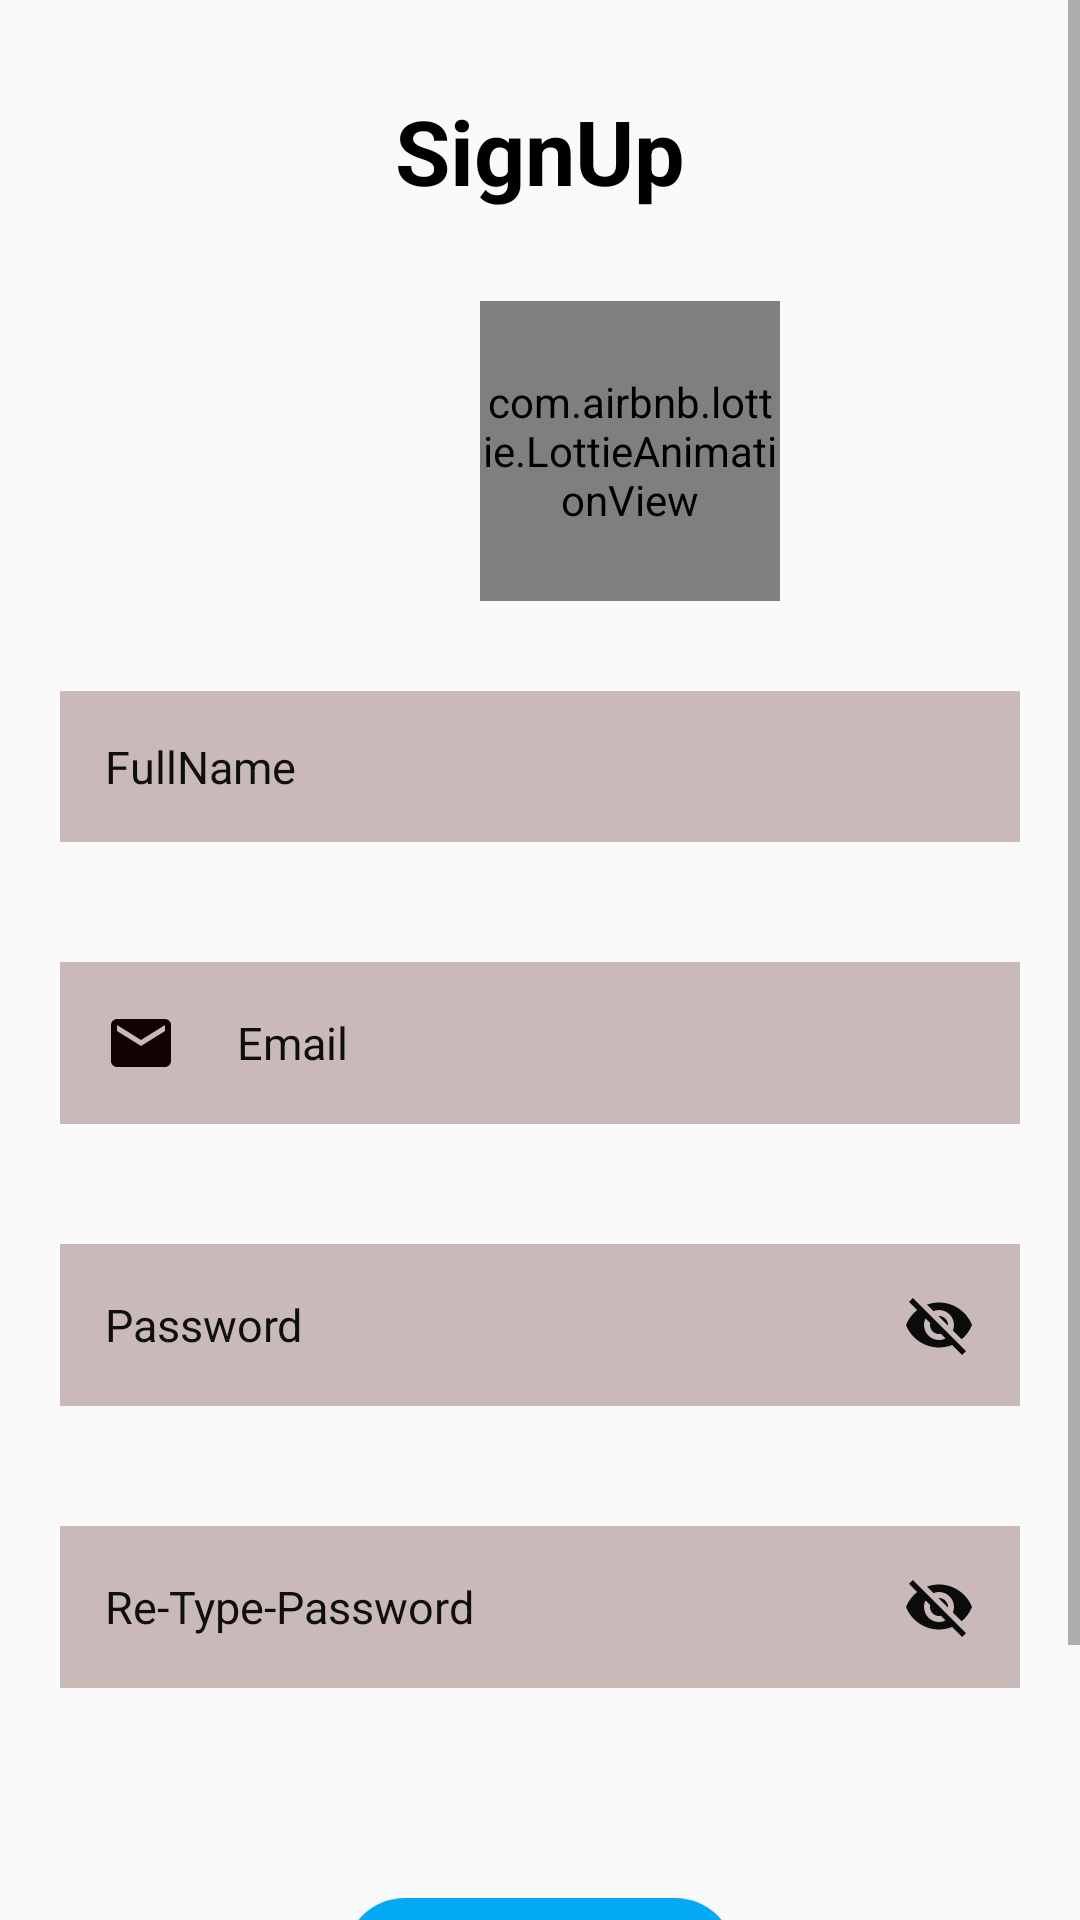

Here is an Android app screen rendered from its layout file. Give the layout XML and the strings, colors and styles it references.
<!-- AndroidManifest.xml: application theme Theme.LQ_APP_1 -->
<!-- res/layout/activity_register.xml -->
<?xml version="1.0" encoding="utf-8"?>
<ScrollView xmlns:android="http://schemas.android.com/apk/res/android"
    xmlns:app="http://schemas.android.com/apk/res-auto"
    xmlns:tools="http://schemas.android.com/tools"
    android:layout_width="match_parent"
    android:layout_height="match_parent"
    android:orientation="vertical"
    tools:context=".Register">

    <LinearLayout
        android:layout_width="match_parent"
        android:orientation="vertical"
        android:layout_height="wrap_content">


        <TextView
            android:id="@+id/textView_signup"
            android:layout_width="match_parent"
            android:layout_height="wrap_content"
            android:layout_margin="30dp"
            android:gravity="center"
            android:text="@string/sign_up"
            android:textSize="30sp"
            android:textStyle="bold"
            android:textColor="@color/black"

            >

        </TextView>

        <com.airbnb.lottie.LottieAnimationView
            android:layout_width="100dp"
            android:layout_height="100dp"
            android:id="@+id/animation_main"
            android:layout_marginHorizontal="160dp"
            android:layout_marginBottom="10dp"
            app:lottie_rawRes="@raw/signup"
            app:lottie_autoPlay="true"
            app:lottie_loop="true"/>






        <EditText
            android:id="@+id/EditText_username"
            android:layout_width="match_parent"
            android:layout_height="wrap_content"
            android:inputType="textNoSuggestions"
            android:autofillHints="name"

            android:background="#C9B9B9"
            android:textColorHint="#100F0F"
            android:hint="@string/full_name"
            android:drawableLeft="@drawable/person_as"
            android:drawablePadding="20dp"
            android:textColor="@color/black"
            android:padding="15dp"
            android:textSize="15sp"


            android:layout_margin="20dp"
            android:drawableStart="@drawable/person_as">
        </EditText>



        <EditText
            android:id="@+id/EditText_email"
            android:layout_width="match_parent"
            android:layout_height="wrap_content"

            android:inputType="textEmailAddress"
            android:autofillHints="emailAddress"
            android:hint="@string/email"
            android:drawableLeft="@drawable/emial_va"
            android:drawablePadding="20dp"
            android:textColor="@color/black"
            android:background="#C9B9B9"
            android:textSize="15sp"
            android:textColorHint="#100F0F"
            android:padding="15dp"
            android:layout_margin="20dp"
            android:drawableStart="@drawable/emial_va">
        </EditText>



        <EditText
            android:id="@+id/password_id"
            android:layout_width="match_parent"
            android:layout_height="wrap_content"
            android:inputType="textPassword"
            android:hint="@string/password"

            android:drawableLeft="@drawable/info_as"
            android:drawablePadding="10dp"
            android:drawableRight="@drawable/visible_hide"
            android:textColor="@color/black"
            android:background="#C9B9B9"
            android:textSize="15sp"
            android:textColorHint="#100F0F"
            android:padding="15dp"
            android:layout_margin="20dp"
            android:drawableStart="@drawable/info_as"
            android:drawableEnd="@drawable/visible_hide"
            android:autofillHints="" />


        
        <EditText
            android:id="@+id/Edittext_repassword"
            android:layout_width="match_parent"
            android:layout_height="wrap_content"

            android:inputType="textPassword"
            android:hint="@string/re_type_password"
            android:drawableLeft="@drawable/info_as"
            android:drawablePadding="20dp"
            android:drawableRight="@drawable/visible_hide"
            android:textColor="@color/black"
            android:background="#C9B9B9"
            android:textSize="15sp"
            android:textColorHint="#100F0F"
            android:padding="15dp"
            android:layout_margin="20dp"
            android:autofillHints=""
            android:drawableStart="@drawable/info_as"
            android:drawableEnd="@drawable/visible_hide" />


        
        <Button
            android:id="@+id/Button_Signup_Account"
            android:layout_width="130dp"
            android:layout_height="48dp"

            android:layout_gravity="center"
            android:layout_margin="50dp"
            android:background="@drawable/custom_button1"


            android:text="Sign up"
            android:textColor="@color/black"
            android:textSize="20sp"
            android:textStyle="bold" />

        <TextView
            android:id="@+id/TextView_LoginPage"
            android:layout_width="wrap_content"
            android:layout_height="wrap_content"
            android:text="Alreday have an account login"
            android:layout_gravity="center"
            android:textSize="12sp"


            android:textColor="@color/black"/>

        <ProgressBar
            android:layout_width="wrap_content"
            android:layout_height="wrap_content"
            android:id="@+id/progBar"
            android:layout_centerVertical="true"
            android:elevation="10dp"
            android:visibility="gone"/>









    </LinearLayout>





</ScrollView>
<!-- resources referenced by this layout -->
<resources>
  <!-- drawable custom_button1 (drawable) -->
  <?xml version="1.0" encoding="utf-8"?>
      <shape xmlns:android="http://schemas.android.com/apk/res/android">
          <solid android:color="#03A9F4"/>
  
          <corners android:radius="20dp"/>
          <selector xmlns:android="http://schemas.android.com/apk/res/android" android:shape="rectangle"/>
  
      </shape>
  <!-- drawable emial_va (drawable) -->
  <vector android:height="24dp" android:tint="#120101"
      android:viewportHeight="24" android:viewportWidth="24"
      android:width="24dp" xmlns:android="http://schemas.android.com/apk/res/android">
      <path android:fillColor="@android:color/white" android:pathData="M20,4L4,4c-1.1,0 -1.99,0.9 -1.99,2L2,18c0,1.1 0.9,2 2,2h16c1.1,0 2,-0.9 2,-2L22,6c0,-1.1 -0.9,-2 -2,-2zM20,8l-8,5 -8,-5L4,6l8,5 8,-5v2z"/>
  </vector>
  <!-- drawable visible_hide (drawable) -->
  <vector android:height="24dp" android:tint="#0B0B0B"
      android:viewportHeight="24" android:viewportWidth="24"
      android:width="24dp" xmlns:android="http://schemas.android.com/apk/res/android">
      <path android:fillColor="@android:color/white" android:pathData="M12,7c2.76,0 5,2.24 5,5 0,0.65 -0.13,1.26 -0.36,1.83l2.92,2.92c1.51,-1.26 2.7,-2.89 3.43,-4.75 -1.73,-4.39 -6,-7.5 -11,-7.5 -1.4,0 -2.74,0.25 -3.98,0.7l2.16,2.16C10.74,7.13 11.35,7 12,7zM2,4.27l2.28,2.28 0.46,0.46C3.08,8.3 1.78,10.02 1,12c1.73,4.39 6,7.5 11,7.5 1.55,0 3.03,-0.3 4.38,-0.84l0.42,0.42L19.73,22 21,20.73 3.27,3 2,4.27zM7.53,9.8l1.55,1.55c-0.05,0.21 -0.08,0.43 -0.08,0.65 0,1.66 1.34,3 3,3 0.22,0 0.44,-0.03 0.65,-0.08l1.55,1.55c-0.67,0.33 -1.41,0.53 -2.2,0.53 -2.76,0 -5,-2.24 -5,-5 0,-0.79 0.2,-1.53 0.53,-2.2zM11.84,9.02l3.15,3.15 0.02,-0.16c0,-1.66 -1.34,-3 -3,-3l-0.17,0.01z"/>
  </vector>
  <string name="email">Email</string>
  <string name="full_name" translatable="false">FullName</string>
  <string name="password">Password</string>
  <string name="re_type_password" translatable="false">Re-Type-Password</string>
  <string name="sign_up" translatable="false">SignUp</string>
  <style name="Theme.LQ_APP_1" parent="Theme.AppCompat.Light.NoActionBar">
          
          <item name="colorPrimary">@color/purple_500</item>
          <item name="colorPrimaryVariant">@color/purple_700</item>
          <item name="colorOnPrimary">@color/white</item>
          
          <item name="colorSecondary">@color/teal_200</item>
          <item name="colorSecondaryVariant">@color/teal_700</item>
          <item name="colorOnSecondary">@color/black</item>
          
          <item name="android:statusBarColor">?attr/colorPrimaryVariant</item>
          
      </style>
  <!-- not gathered from this repository: default colours our renderer supplied (Android Studio template values) -->
  <color name="purple_500">#FF6200EE</color>
  <color name="purple_700">#FF3700B3</color>
  <color name="teal_200">#FF03DAC5</color>
  <color name="teal_700">#FF018786</color>
  <color name="black">#FF000000</color>
  <color name="white">#FFFFFFFF</color>
</resources>
